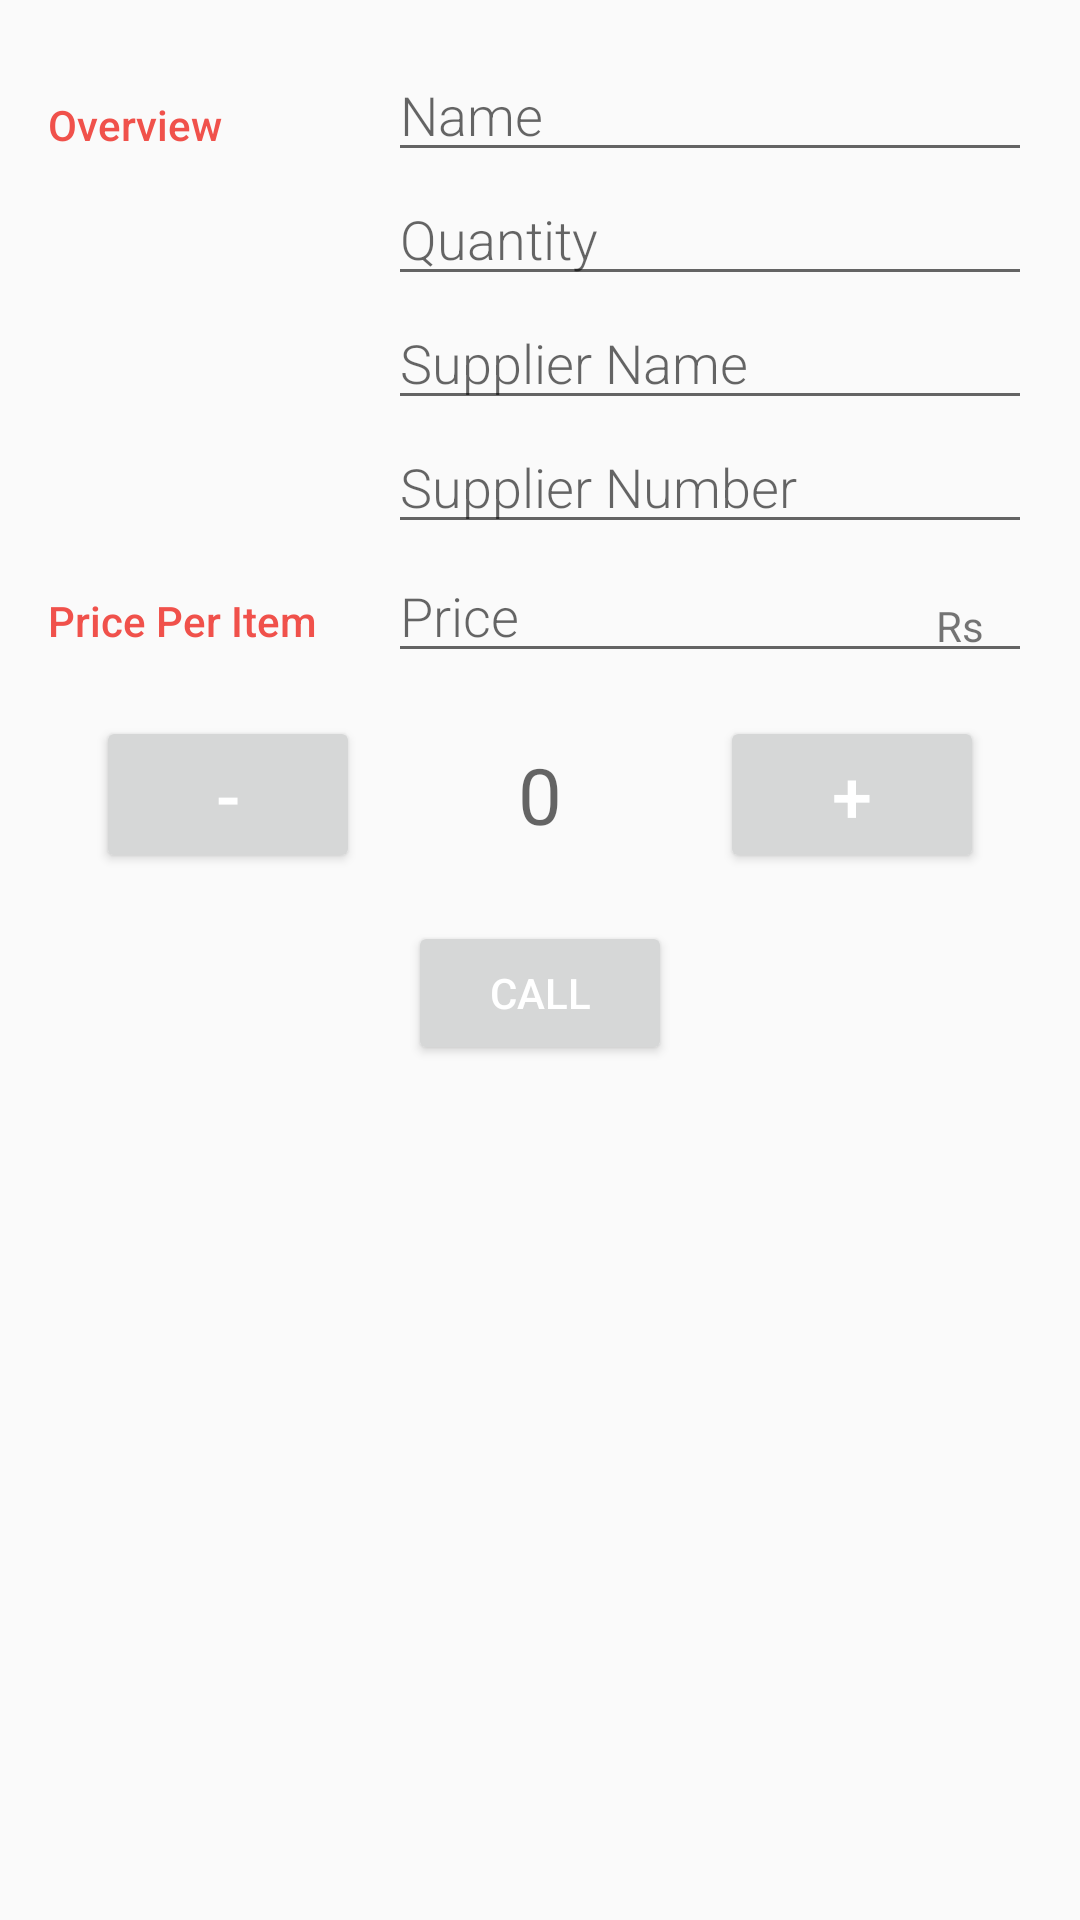

Android layout source for this screen:
<!-- AndroidManifest.xml: activity theme EditorTheme -->
<!-- res/layout/activity_editor.xml -->
<?xml version="1.0" encoding="utf-8"?>
<LinearLayout
    xmlns:android="http://schemas.android.com/apk/res/android"
    xmlns:tools="http://schemas.android.com/tools"
    android:layout_width="match_parent"
    android:layout_height="match_parent"
    android:orientation="vertical"
    android:padding="@dimen/main_margin"
    tools:context=".Activity.EditorActivity">

    
    <LinearLayout
        android:layout_width="match_parent"
        android:layout_height="wrap_content"
        android:orientation="horizontal">

        
        <TextView
            android:text="@string/category_overview"
            style="@style/CategoryStyle" />

        
        <LinearLayout
            android:layout_height="wrap_content"
            android:layout_width="0dp"
            android:layout_weight="2"
            android:paddingLeft="4dp"
            android:orientation="vertical">

            
            <EditText
                android:id="@+id/edit_inventory_name"
                android:hint="@string/hint_inventory_name"
                android:inputType="textCapWords"
                style="@style/EditorFieldStyle" />

            <EditText
                android:id="@+id/edit_inventory_quantity"
                android:hint="@string/hint_inventory_quantity"
                android:inputType="number"
                style="@style/EditorFieldStyle" />

            <EditText
                android:id="@+id/edit_inventory_suplierName"
                android:hint="@string/hint_inventory_supplierName"
                android:inputType="textCapWords"
                style="@style/EditorFieldStyle" />

            <EditText
                android:id="@+id/edit_inventory_suplierNum"
                android:hint="@string/hint_inventory_supplierNum"
                android:inputType="number"
                style="@style/EditorFieldStyle" />
        </LinearLayout>
    </LinearLayout>

    
    <LinearLayout
        android:id="@+id/container_measurement"
        android:layout_width="match_parent"
        android:layout_height="wrap_content"
        android:orientation="horizontal">

        
        <TextView
            android:text="@string/category_measurement"
            style="@style/CategoryStyle" />

        
        <RelativeLayout
            android:layout_height="wrap_content"
            android:layout_width="0dp"
            android:layout_weight="2"
            android:paddingLeft="4dp">

            
            <EditText
                android:id="@+id/edit_inventory_price"
                android:hint="@string/hint_inventory_price"
                android:inputType="number"
                style="@style/EditorFieldStyle" />

            
            <TextView
                android:id="@+id/label_weight_units"
                android:text="@string/unit_inventory_price"
                style="@style/EditorUnitsStyle"/>
        </RelativeLayout>
    </LinearLayout>
    <LinearLayout
        android:layout_width="match_parent"
        android:layout_height="wrap_content"
        android:orientation="horizontal">

        <Button
            android:id="@+id/button_minus"
            style="@style/buttonMin"
            android:onClick="decrement"
            android:text="-" />

        <TextView
            android:id="@+id/edit_quantity_text_view"
            style="@style/quantityProd"
            android:hint="0" />

        <Button
            android:id="@+id/button_plus"
            style="@style/buttonPlus"
            android:onClick="increment"
            android:text="+" />
    </LinearLayout>
    <Button
        android:id="@+id/button_order"
        style="@style/orderButton"
        android:text="Call" />
</LinearLayout>
<!-- resources referenced by this layout -->
<resources>
  <dimen name="main_margin">16dp</dimen>
  <string name="category_measurement">Price Per Item</string>
  <string name="category_overview">Overview</string>
  <string name="hint_inventory_name">Name</string>
  <string name="hint_inventory_price">Price</string>
  <string name="hint_inventory_quantity">Quantity</string>
  <string name="hint_inventory_supplierName">Supplier Name</string>
  <string name="hint_inventory_supplierNum">Supplier Number</string>
  <string name="unit_inventory_price">Rs </string>
  <style name="CategoryStyle">
          <item name="android:layout_height">wrap_content</item>
          <item name="android:layout_width">0dp</item>
          <item name="android:layout_weight">1</item>
          <item name="android:paddingTop">16dp</item>
          <item name="android:textColor">@color/colorAccent</item>
          <item name="android:fontFamily">sans-serif-medium</item>
          <item name="android:textAppearance">?android:textAppearanceSmall</item>
      </style>
  <style name="EditorFieldStyle">
          <item name="android:layout_height">wrap_content</item>
          <item name="android:layout_width">match_parent</item>
          <item name="android:fontFamily">sans-serif-light</item>
          <item name="android:textAppearance">?android:textAppearanceMedium</item>
      </style>
  <style name="EditorUnitsStyle">
          <item name="android:layout_height">wrap_content</item>
          <item name="android:layout_width">wrap_content</item>
          <item name="android:layout_alignParentRight">true</item>
          <item name="android:paddingRight">16dp</item>
          <item name="android:paddingTop">16dp</item>
          <item name="android:textAppearance">?android:textAppearanceSmall</item>
      </style>
  <style name="buttonMin">
          <item name="android:layout_width">0dp</item>
          <item name="android:layout_height">wrap_content</item>
          <item name="android:layout_margin">@dimen/general_margin</item>
          <item name="android:layout_weight">1</item>
          <item name="android:textColor">@android:color/white</item>
          <item name="android:textSize">@dimen/button_text</item>
      </style>
  <style name="buttonPlus">
          <item name="android:layout_width">0dp</item>
          <item name="android:layout_height">wrap_content</item>
          <item name="android:layout_margin">@dimen/general_margin</item>
          <item name="android:layout_weight">1</item>
          <item name="android:textColor">@android:color/white</item>
          <item name="android:textSize">@dimen/button_text</item>
      </style>
  <style name="orderButton">
          <item name="android:layout_width">wrap_content</item>
          <item name="android:layout_height">wrap_content</item>
          <item name="android:paddingLeft">@dimen/general_margin</item>
          <item name="android:paddingRight">@dimen/general_margin</item>
          <item name="android:textColor">@color/lightText</item>
          <item name="android:layout_gravity">center_horizontal</item>
      </style>
  <style name="quantityProd">
          <item name="android:layout_width">0dp</item>
          <item name="android:layout_height">wrap_content</item>
          <item name="android:layout_weight">1</item>
          <item name="android:textAlignment">center</item>
          <item name="android:layout_gravity">center</item>
          <item name="android:textSize">@dimen/add_quantity_textSize</item>
      </style>
  <style name="EditorTheme" parent="Theme.AppCompat.Light.DarkActionBar">
          <item name="colorPrimary">@color/editorColorPrimary</item>
          <item name="colorPrimaryDark">@color/editorColorPrimaryDark</item>
          <item name="colorAccent">@color/colorAccent</item>
      </style>
  <color name="colorAccent">#F0514B</color>
  <dimen name="general_margin">16dp</dimen>
  <dimen name="button_text">24sp</dimen>
  <color name="lightText">#FFFFFF</color>
  <dimen name="add_quantity_textSize">26sp</dimen>
  <color name="editorColorPrimary">#2D3640</color>
  <color name="editorColorPrimaryDark">#394450</color>
</resources>
